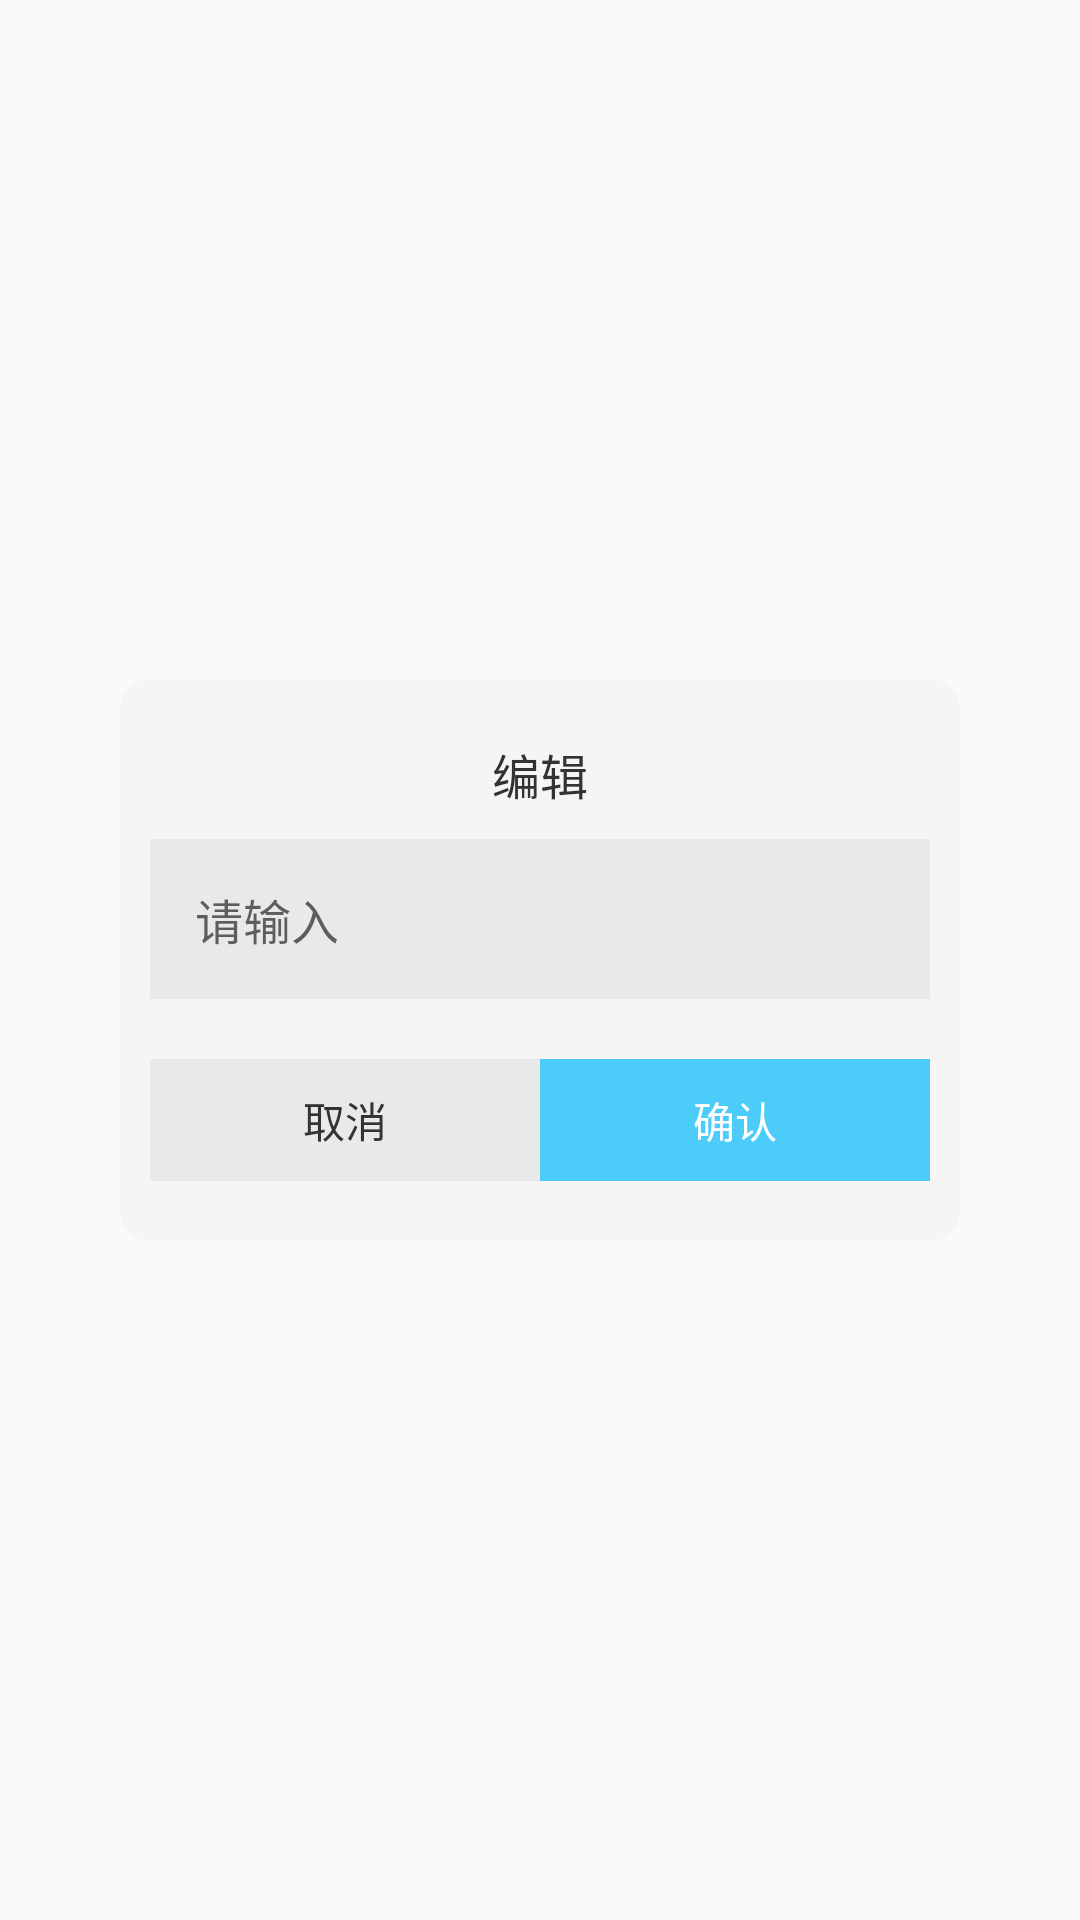

Android layout source for this screen:
<!-- AndroidManifest.xml: application theme AppTheme -->
<!-- res/layout/dialog_edit_recource.xml -->
<?xml version="1.0" encoding="utf-8"?>
<RelativeLayout xmlns:android="http://schemas.android.com/apk/res/android"
    android:layout_width="match_parent"
    android:layout_height="match_parent"
    android:layout_gravity="center"
    android:background="@android:color/transparent"
    android:gravity="center"
    android:orientation="vertical">

    <LinearLayout
        android:layout_width="match_parent"
        android:layout_height="wrap_content"
        android:layout_margin="40dp"
        android:background="@drawable/dialog_upload_bg2"
        android:gravity="center_horizontal"
        android:orientation="vertical"
        android:paddingTop="20dp">

        <TextView
            android:id="@+id/tv_title"
            android:layout_width="wrap_content"
            android:layout_height="wrap_content"
            android:layout_marginBottom="10dp"
            android:text="编辑"
            android:textColor="@color/primary_font_color"
            android:textSize="@dimen/normal_font_size" />


        <LinearLayout
            android:id="@+id/ll_tips"
            android:layout_width="match_parent"
            android:layout_height="wrap_content"
            android:layout_marginLeft="10dp"
            android:layout_marginRight="10dp"
            android:layout_marginBottom="20dp"
            android:background="@color/disabled_hint_color">

            <TextView
                android:id="@+id/tips"
                android:layout_width="wrap_content"
                android:layout_height="wrap_content"
                android:padding="15dp"
                android:text="编辑"
                android:textColor="@color/font_grey_color1"
                android:textSize="@dimen/normal_font_size"
                android:visibility="gone"/>

            <EditText
                android:id="@+id/tv_edit"
                android:layout_width="match_parent"
                android:layout_height="wrap_content"
                android:background="@null"
                android:hint="请输入"
                android:lines="1"
                android:maxLines="1"
                android:padding="15dp"
                android:textColor="@color/primary_font_color"
                android:textSize="@dimen/normal_font_size" />

        </LinearLayout>


        <LinearLayout
            android:layout_width="match_parent"
            android:layout_height="wrap_content"
            android:layout_marginLeft="10dp"
            android:layout_marginRight="10dp"
            android:layout_marginBottom="20dp"
            android:layout_gravity="center"
            android:gravity="center"
            android:orientation="horizontal">

            <TextView
                android:id="@+id/tv_cancel"
                android:layout_width="match_parent"
                android:layout_height="wrap_content"
                android:layout_weight="1"
                android:background="@color/disabled_hint_color"
                android:gravity="center"
                android:padding="10dp"
                android:text="取消"
                android:textColor="@color/primary_font_color" />

            <TextView
                android:id="@+id/tv_confirm"
                android:layout_width="match_parent"
                android:layout_height="wrap_content"
                android:layout_weight="1"
                android:background="@color/primary_color"
                android:gravity="center"
                android:padding="10dp"
                android:text="确认"
                android:textColor="@color/white" />

        </LinearLayout>
    </LinearLayout>
</RelativeLayout>
<!-- resources referenced by this layout -->
<resources>
  <color name="disabled_hint_color">#0D000000</color>
  <color name="font_grey_color1">#FF666666</color>
  <color name="primary_color">#4CCCF9</color>
  <color name="primary_font_color">#333333</color>
  <color name="white">#ffffff</color>
  <dimen name="normal_font_size">16sp</dimen>
  <!-- drawable dialog_upload_bg2 (drawable) -->
  <?xml version="1.0" encoding="utf-8"?>
  <layer-list xmlns:android="http://schemas.android.com/apk/res/android">
      <item>
          <shape android:shape="rectangle">
              <solid android:color="@color/textDivider"/>
              <corners android:radius="10dp"/>
          </shape>
      </item>
  </layer-list>
  <style name="AppTheme" parent="Theme.AppCompat.Light.DarkActionBar">
          
          <item name="colorPrimary">@color/colorPrimary</item>
          <item name="colorPrimaryDark">@color/colorPrimaryDark</item>
          <item name="colorAccent">@color/colorAccent</item>
      </style>
  <color name="textDivider">#f5f5f5</color>
  <color name="colorPrimary">#008577</color>
  <color name="colorPrimaryDark">#00574B</color>
  <color name="colorAccent">#D81B60</color>
</resources>
